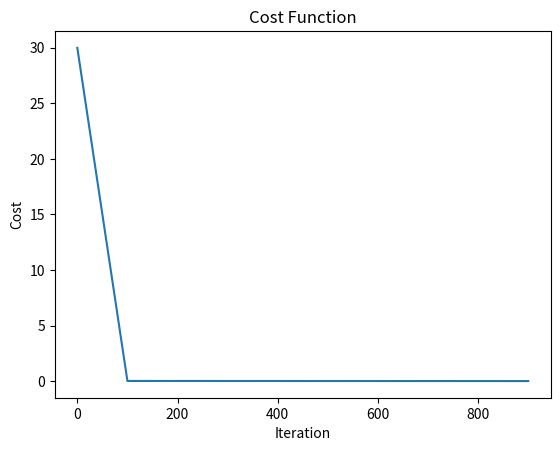

The matplotlib source for this figure:
import numpy as np
from matplotlib import pyplot as plt

costs = np.array([])
costs_X = np.array([])
amountofinputs=2

def sigmoid(x, deriv = False):
    if deriv == True:
        return x*(1-x)
    return 1 / (1 + np.exp(-x))
def visData(x, x_name, y, y_name, title):
    fig = plt.figure()
    fig.subplots_adjust(bottom=-.8)
    ax = fig.add_subplot(211)
    ax.set_ylabel(y_name)
    ax.set_xlabel(x_name)
    ax.set_title(title)
    line = ax.plot(x, y)
    plt.show()
def replaceInArray(array, index, element):
    prevArray=array
    array = np.array([])
    print (array, prevArray)
    for i in range(len(prevArray)):
        if (i != index):
            array = np.append(array, prevArray[i])
        else:
            array = np.append(array, element)
    print(array)
    return array
def getCost(costMatrix):
    cost = 0
    for i in range(len(costMatrix)):
        cost+=costMatrix[i]
    return cost
def gradientDescent(x, y, epoch, learning_rate):
    global costs, costs_X
    inputs = x.T
    weights = np.array([])
    for i in range(amountofinputs):
        weights = np.append(weights, 0)
    b_curr = 0
    n = len(inputs)
    for i in range(epoch):
        weights_deriv = np.array([])
        q = np.empty((0, len(x)))
        z = np.array([])
        q_temp = []
        for j in range(amountofinputs):
            q_temp.append(inputs[j] * weights[j])
            q = np.asarray(q_temp)
#            print(q.T)
        for k in range(len(q.T)):
            z = np.append(z, np.sum(q.T[k]))
#            print(z, "  hello  ", q.T[k])
        y_predicted = z + b_curr
        if (i%100 == 0):
            cost = np.square(y-y_predicted)
            print (cost)
            costs = np.append(costs, getCost(cost))
            costs_X= np.append(costs_X, i)
        for l in range(amountofinputs):
            weights_deriv = np.append(weights_deriv, -(2/n)*sum(inputs[l]*(y-y_predicted)))
            weights[l] = weights[l] - (learning_rate * weights_deriv[l])
        bd = -(2/n)*sum((y-y_predicted))
        b_curr = b_curr - learning_rate * bd
    return weights, b_curr

X = np.array([[1, 1], [2, 2], [3, 3], [4, 4]])
#X2 = np.array([1, 4, 2, 6])
y = np.array([1, 2, 3, 4])

np.random.seed(1)
testWeights, testBias = gradientDescent(X, y, 1000, 0.001)
z2 = np.array([])
q2 = 0

for i in range(amountofinputs):
        z2 = np.append(z2, np.dot([4.9, 5], testWeights[i]))
        q2 += z2[i]
out = q2 + testBias
print ("out: ", np.round(out, 1), "  cost: ~", np.round(costs[costs.size-1], 3))
visData(costs_X, "Iteration",costs, "Cost", "Cost Function")



